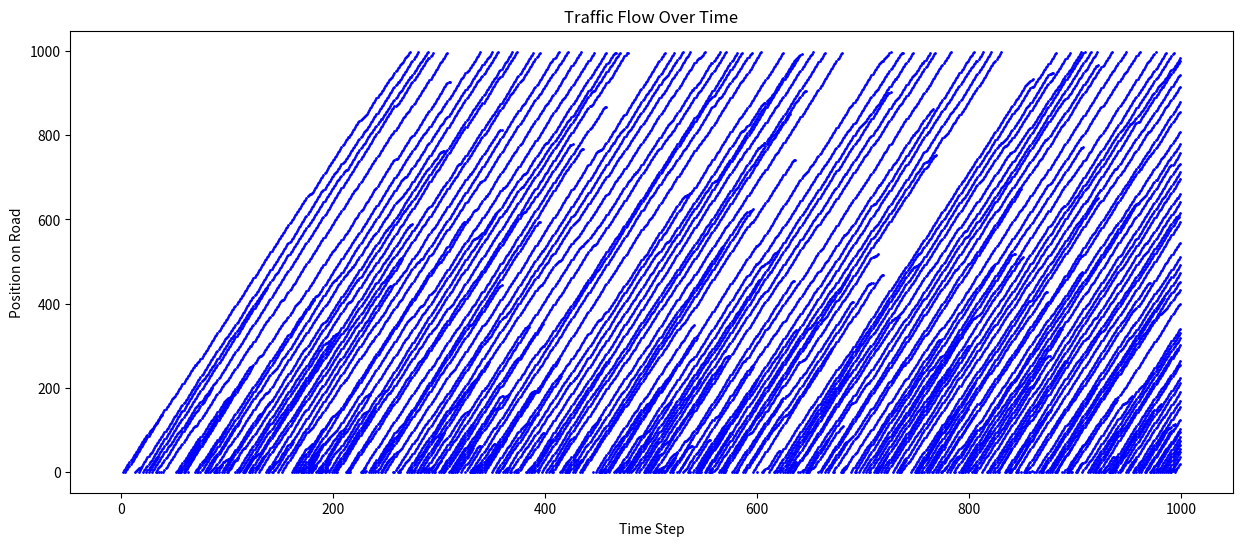

The matplotlib source for this figure:
import numpy as np
import random
import matplotlib.pyplot as plt

class Vehicle:
    def __init__(self, position, speed, behavior):
        self.position = position
        self.speed = speed
        self.behavior = behavior

v = 1000  # length of the road
T = 1000  # number of time steps
prob_create_peak = 0.8  # probability of creating a new vehicle during peak hours
prob_create_offpeak = 0.4  # probability of creating a new vehicle during off-peak hours
prob_slowdown = 0.2  # probability of a driver slowing down
maxspeed = 4  # maximum speed of a vehicle
vehicles = [None for _ in range(v)]  # initialize the road with no vehicles

def get_prob_create(time_step):
    # determine the probability of creating a new vehicle based on the time step
    if 1000 <= time_step < 2000 or 7000 <= time_step < 8000:
        return prob_create_peak
    else:
        return prob_create_offpeak

def get_behavior():
    # determine the behavior of a new vehicle (reckless or normal)
    return 'reckless' if np.random.rand() < 0.5 else 'normal'

def update(vehicles):
    # update the positions and speeds of the vehicles
    new_vehicles = [None for _ in range(v)]
    for i in range(v):
        if vehicles[i] is not None:
            p = random.random()
            if p <= prob_slowdown and vehicles[i].speed > 0:
                vehicles[i].speed -= 1
            elif vehicles[i].speed < maxspeed:
                if vehicles[i].behavior == 'reckless':
                    vehicles[i].speed = min(vehicles[i].speed + 2, maxspeed)  # reckless drivers accelerate faster
                else:
                    vehicles[i].speed += 1
            if i + vehicles[i].speed < v and vehicles[i].speed > 0:
                if vehicles[i + int(vehicles[i].speed)] is not None:  # If there is a vehicle in front
                    vehicles[i].speed = 0  # Stop the vehicle
                else:
                    vehicles[i].position += vehicles[i].speed
                    if vehicles[i].position >= v:
                        vehicles[i] = None
                    else:
                        new_vehicles[i + int(vehicles[i].speed)] = vehicles[i]
                        vehicles[i] = None
    p = random.random()
    if p <= get_prob_create(i) and new_vehicles[0] is None:
        new_vehicles[0] = Vehicle(0, random.randint(1, maxspeed), get_behavior())
    return new_vehicles

plt.figure(figsize=(15, 6))

for i in range(T):
    vehicles = update(vehicles)
    plt.scatter([i]*len([vehicle for vehicle in vehicles if vehicle is not None]), 
                [vehicle.position for vehicle in vehicles if vehicle is not None], color='blue', s=1)

plt.xlabel('Time Step')
plt.ylabel('Position on Road')
plt.title('Traffic Flow Over Time')
plt.show()
